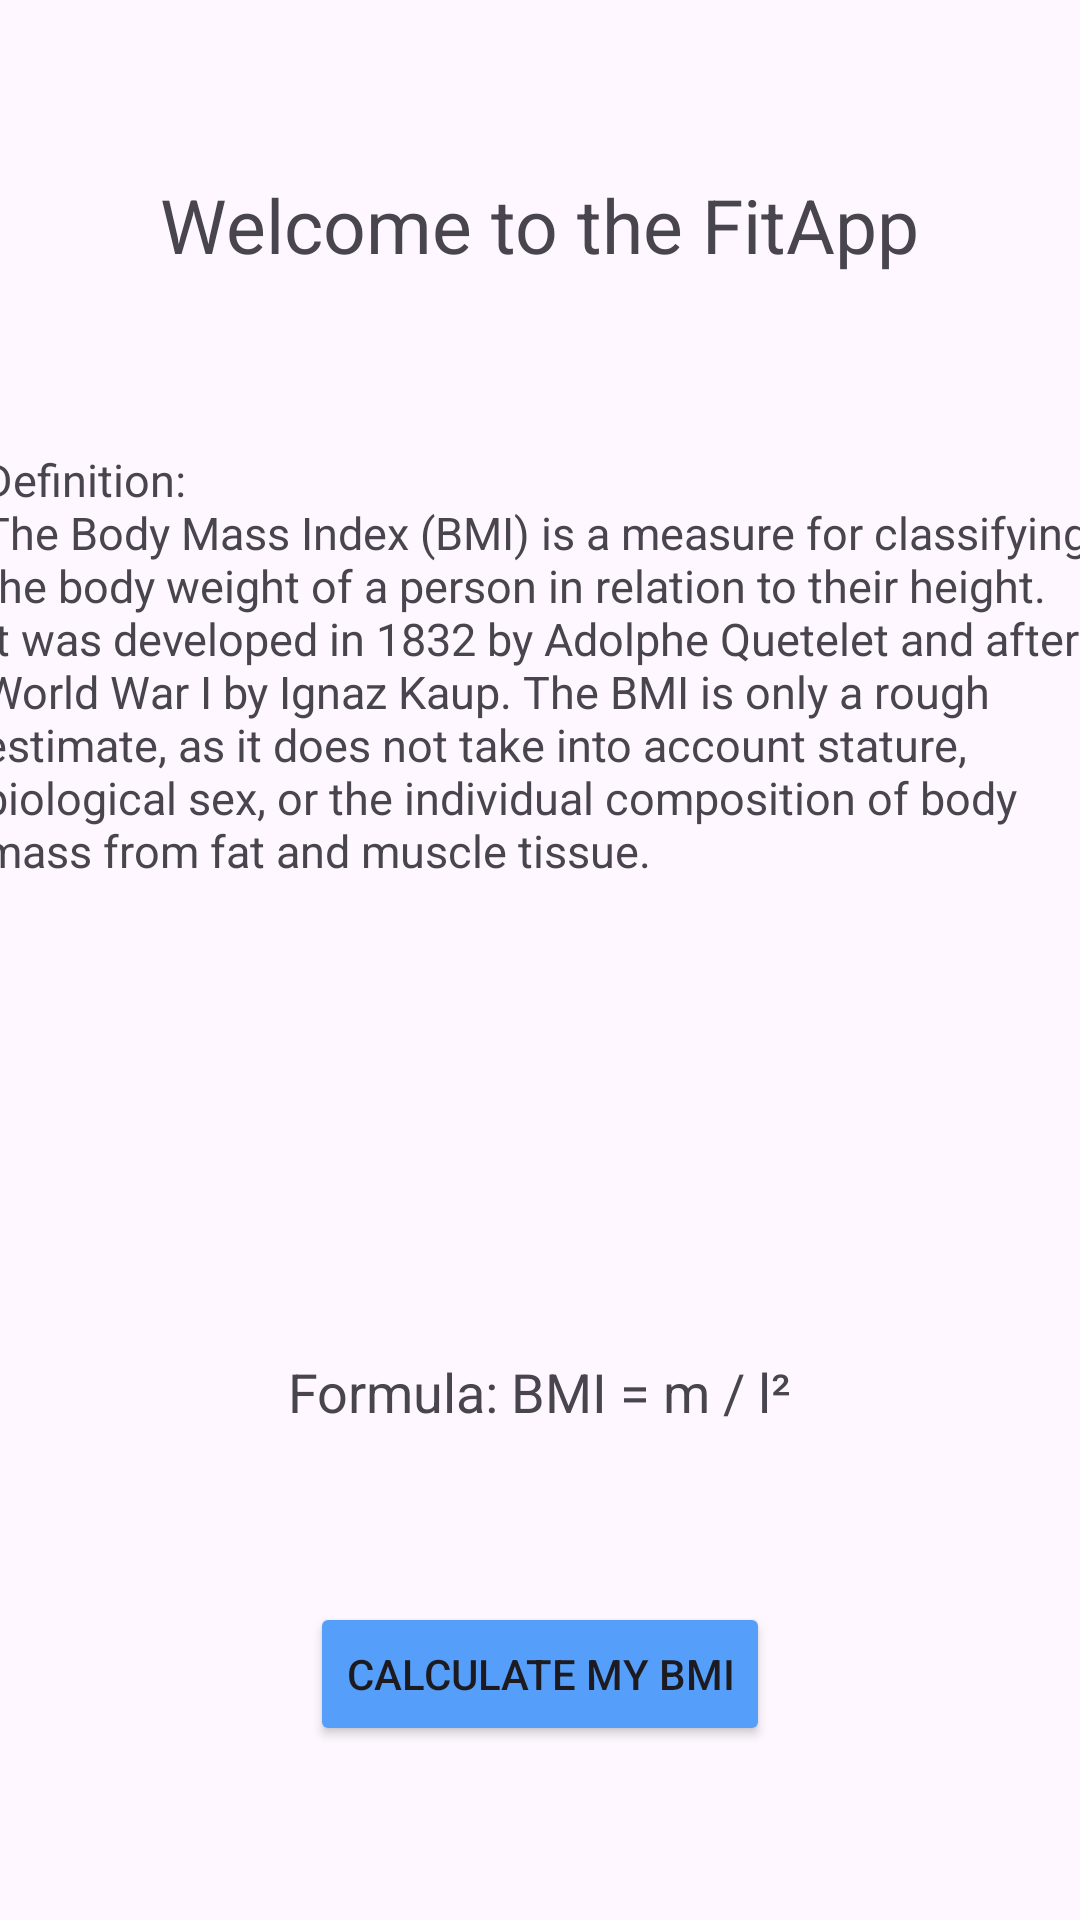

The Android layout XML behind this screen, and the referenced resources:
<!-- AndroidManifest.xml: application theme Theme.FitApp -->
<!-- res/layout/activity_main.xml -->
<?xml version="1.0" encoding="utf-8"?>
<androidx.constraintlayout.widget.ConstraintLayout xmlns:android="http://schemas.android.com/apk/res/android"
    xmlns:app="http://schemas.android.com/apk/res-auto"
    xmlns:tools="http://schemas.android.com/tools"
    android:id="@+id/main"
    android:layout_width="match_parent"
    android:layout_height="match_parent"
    tools:context=".MainActivity">

    <TextView
        android:id="@+id/textBeg"
        android:layout_width="wrap_content"
        android:layout_height="wrap_content"
        android:text="@string/welcome_title"
        android:textSize="25sp"
        app:layout_constraintTop_toTopOf="parent"
        app:layout_constraintBottom_toTopOf="@+id/textViewDef"
        app:layout_constraintEnd_toEndOf="parent"
        app:layout_constraintStart_toStartOf="parent" />

    <TextView
        android:id="@+id/textViewDef"
        android:layout_width="372dp"
        android:layout_height="244dp"
        android:text="@string/bmi_definition"
        android:textSize="15sp"
        app:layout_constraintBottom_toTopOf="@+id/textViewFormel"
        app:layout_constraintEnd_toEndOf="parent"
        app:layout_constraintStart_toStartOf="parent"
        app:layout_constraintTop_toBottomOf="@+id/textBeg" />

    <TextView
        android:id="@+id/textViewFormel"
        android:layout_width="wrap_content"
        android:layout_height="wrap_content"
        android:text="@string/bmi_formula"
        android:textSize="18sp"
        app:layout_constraintTop_toBottomOf="@+id/textViewDef"
        app:layout_constraintBottom_toTopOf="@+id/button"
        app:layout_constraintEnd_toEndOf="parent"
        app:layout_constraintStart_toStartOf="parent" />

    <Button
        android:id="@+id/button"
        android:layout_width="wrap_content"
        android:layout_height="wrap_content"
        android:text="@string/button_calculate"
        android:backgroundTint="@color/blau"
        app:layout_constraintTop_toBottomOf="@+id/textViewFormel"
        app:layout_constraintBottom_toBottomOf="parent"
        app:layout_constraintStart_toStartOf="parent"
        app:layout_constraintEnd_toEndOf="parent" />

</androidx.constraintlayout.widget.ConstraintLayout>
<!-- resources referenced by this layout -->
<resources>
  <color name="blau">#559FFA</color>
  <string name="bmi_definition">Definition:\nThe Body Mass Index (BMI) is a measure for classifying the body weight of a person in relation to their height. It was developed in 1832 by Adolphe Quetelet and after World War I by Ignaz Kaup. The BMI is only a rough estimate, as it does not take into account stature, biological sex, or the individual composition of body mass from fat and muscle tissue.</string>
  <string name="bmi_formula">Formula: BMI = m / l²</string>
  <string name="button_calculate">Calculate my BMI</string>
  <string name="welcome_title">Welcome to the FitApp</string>
  <style name="Theme.FitApp" parent="Base.Theme.FitApp" />
  <style name="Base.Theme.FitApp" parent="Theme.Material3.DayNight">
          
          
      </style>
</resources>
